Run: headless pygame with SDL's dummy video driver; simulated clock (each Clock.tick advances the game by its frame time, no real sleeping); random seed 0; keys injected as events and as key.get_pressed() state; mouse plan: one left click at the window centre at the start of phase 2, then a move to the lower-right quarter at the start of phase 3.
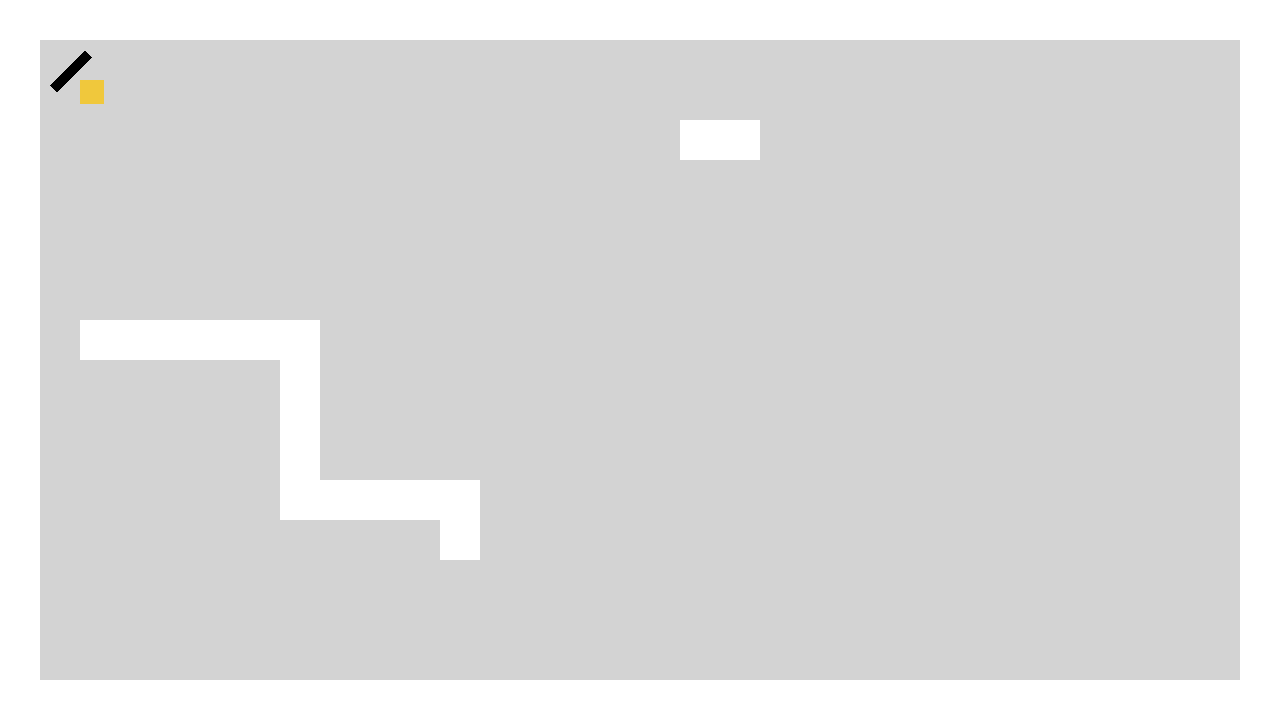
Frame 1 of 4 · flips 1–60 · no input
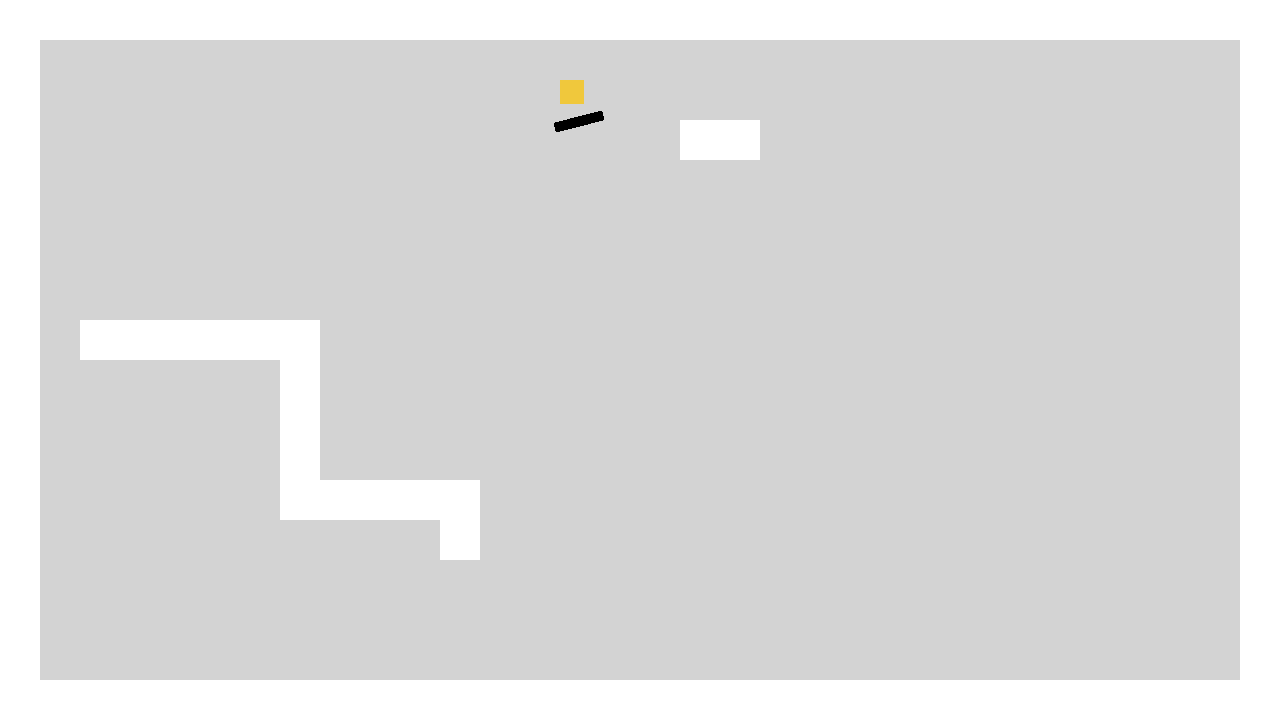
Frame 2 of 4 · flips 61–180 · clicked the window centre · tapped SPACE, RETURN · held RIGHT (→), D
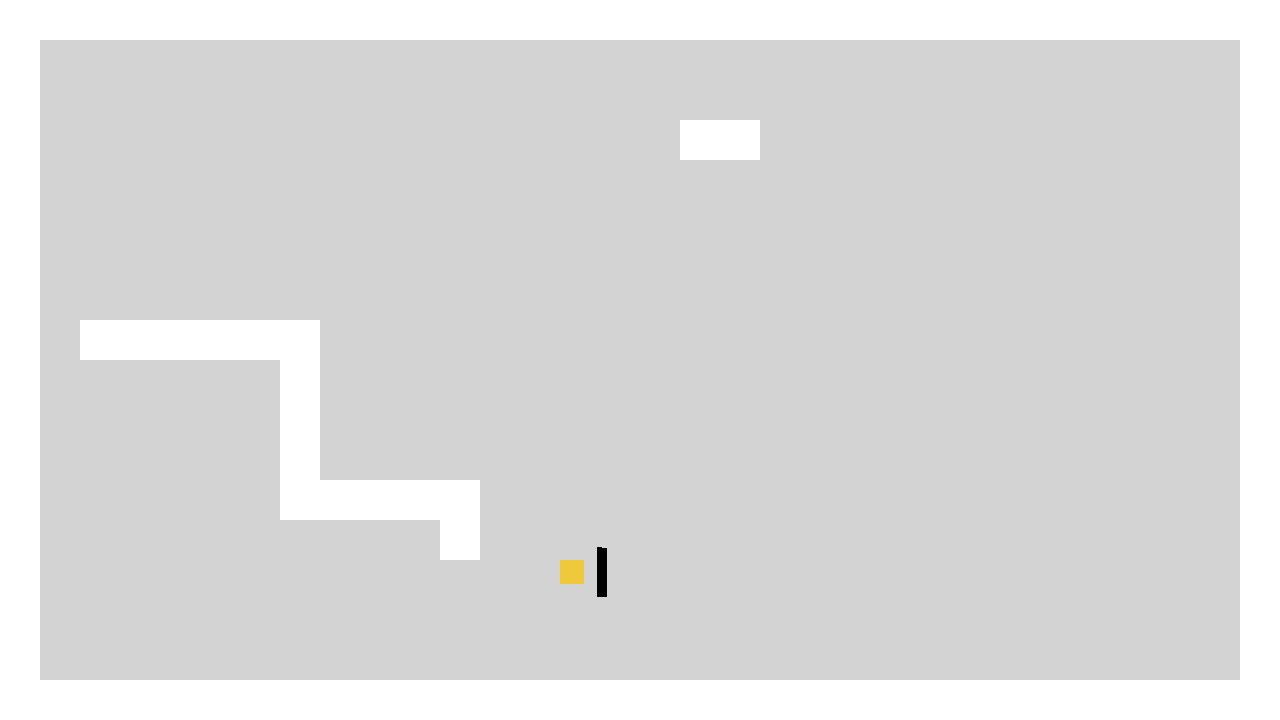
Frame 3 of 4 · flips 181–300 · moved the mouse to the lower-right quarter · held DOWN (↓), S
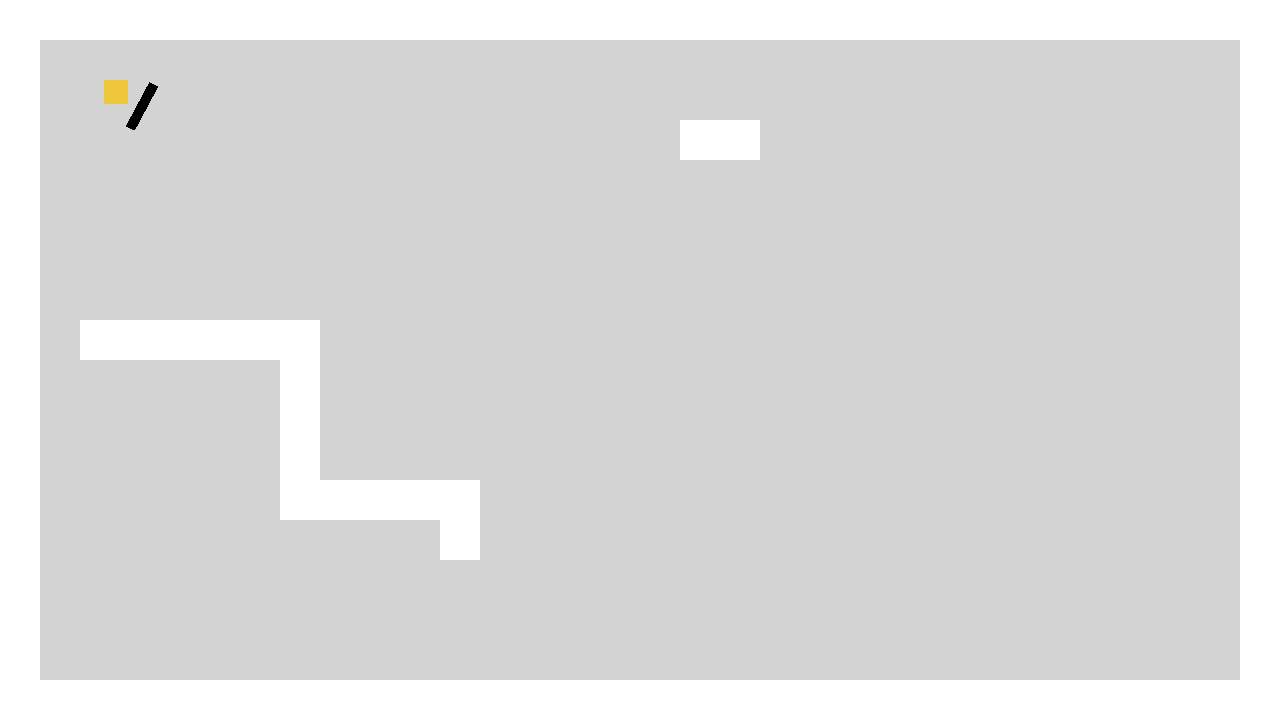
Frame 4 of 4 · flips 301–420 · held LEFT (←), A, UP (↑), W

The pygame program that drew these frames:

import pygame
import time
import math

WIDTH = 1280
HIGHT = 720

TILE = 40 

COL = WIDTH // TILE
ROW = HIGHT // TILE
print(COL, ROW)
# 32X18

walls = []

level = [
    "################################",
    "#..............................#",
    "#..............................#",
    "#................##............#",
    "#..............................#",
    "#..............................#",
    "#..............................#",
    "#..............................#",
    "#.######.......................#",
    "#......#.......................#",
    "#......#.......................#",
    "#......#.......................#",
    "#......#####...................#",
    "#..........#...................#",
    "#..............................#",
    "#..............................#",
    "#..............................#",
    "################################",
]



screen = pygame.display.set_mode((WIDTH, HIGHT))
pygame.display.set_caption("code app")
# this check the row in the level
for row_number, row in enumerate(level):
    # this checks if a character in that level is something
    for col_number, char in enumerate(row):
        if char == "#":
            wall = pygame.Rect(col_number * TILE, row_number * TILE, TILE, TILE) # takes cordinets and give them form
            walls.append(wall)

# makes a variable of the key you press kinda

class Player_model():
    def __init__(self, x, y):
        self.hitbox =  pygame.Rect(x, y, 24, 24)
        self.speed = 4
        self.health = 100
    

# creats a player and sets starign postion
player = Player_model(80, 80)
class Weapon():
    def __init__(self, damage, reach, cooldown, x, y):
        self.damage = damage
        self.reach = reach
        self.cooldown = cooldown
        self.timer = 0 # 0 mean ready to attack
        self.weapon_body = pygame.Rect(x, y, 10, 50)
        # sets the radius from the player to 30
        self.radius = 30
        # capital normaly mena class
        # the staring postion every time you open the game
        self.original = pygame.Surface((10, 50), pygame.SRCALPHA ) # adds a 4the valuse so that 0 = transparent
        # fills that specific space
        self.original.fill((0, 0, 0))

        self.image = self.original
        # need both image and rect bc Surface dosent have cordinest
        self.rect = self.image.get_rect()
    def follow(self, player):
        
        mouse_x, mouse_y = pygame.mouse.get_pos()
        center_x, center_y = player.hitbox.center
                            # goes y and then x very specific
        angle = math.atan2(mouse_y - center_y, mouse_x - center_x)
        # get the center of the players hitbox the take that 
        x = center_x + math.cos(angle) * self.radius
        y = center_y + math.sin(angle) * self.radius
                                                            # convers angle from radians to an angle
        self.image = pygame.transform.rotate(self.original, -math.degrees(angle) ) # negitive becasue pygame y is fliped
        self.rect = self.image.get_rect(center= (x, y))
        
    def update(self):
        if self.timer > 0:
            self.timer -= 1

    def attack(self):
        if self.timer > 0: # if the timer is less than 0 do nothing
            return
        self.timer = self.cooldown
    
weapon1 = Weapon(10, 30, 10, (player.hitbox.x) + 40, (player.hitbox.y - 10))     
       
def move(player, distance_x, distance_y):
    """
    this is what makes collision
    first the hit box is set  plus equal to watever distane_x is 
    then it look though the walls list for the wlal cords
    then checks for collision between the palyer hit box and any wall in the list
    then it checks where you hit the wall
    then depending on where you hit the wall it sets your positon to that walls edge
    this is so you cannot pass right though the wall
    """
    # gets player postion and then add the disance it has moved each time it moves 
    player.hitbox.x += distance_x
    for wall in walls:
        if player.hitbox.colliderect(wall):
            # this just cheks which wall you hit if its greater it was the right side of the player and the lef tside of the wall
            if distance_x > 0:
                # sets the players right edge to the walls left edge so you cant go through it
                player.hitbox.right = wall.left
            
            if distance_x < 0:
                player.hitbox.left = wall.right
    
    player.hitbox.y += distance_y
    for wall in walls:
        if player.hitbox.colliderect(wall):
            if distance_y > 0:
                player.hitbox.bottom = wall.top

            if distance_y < 0:
                player.hitbox.top = wall.bottom

clock = pygame.time.Clock()

clicked = False

running = True

while running:

    for event in pygame.event.get():
        if event.type == pygame.QUIT:
            running = False
            
        
        if event.type == pygame.MOUSEBUTTONDOWN and event.button == 1:
                clicked = True
    
    # this is the player movent and 
    keys = pygame.key.get_pressed()
    # jsut tell me how much my player is moving
    distance_x = 0
    distance_y = 0
    if keys[pygame.K_a]:
        distance_x = -player.speed
    if keys[pygame.K_d]:
        distance_x = player.speed

    if keys[pygame.K_w]:
        distance_y = -player.speed

    if keys[pygame.K_s]:
        distance_y = player.speed

    # gets called every frame to check if youve moved and then update position
    move(player, distance_x, distance_y)
    weapon1.follow(player)
    screen.fill((211, 211, 211))
    for wall in walls:
         # where to dispaly, what color, where and how big
        # rect means draw a retangle
        pygame.draw.rect(screen, (255, 255, 255), wall) 
    # uses pixels and cant be rotated
    pygame.draw.rect(screen, (240, 200, 60), player.hitbox)
    screen.blit(weapon1.image, weapon1.rect)
    
    pygame.display.flip()
    
    clock.tick(60)

    
